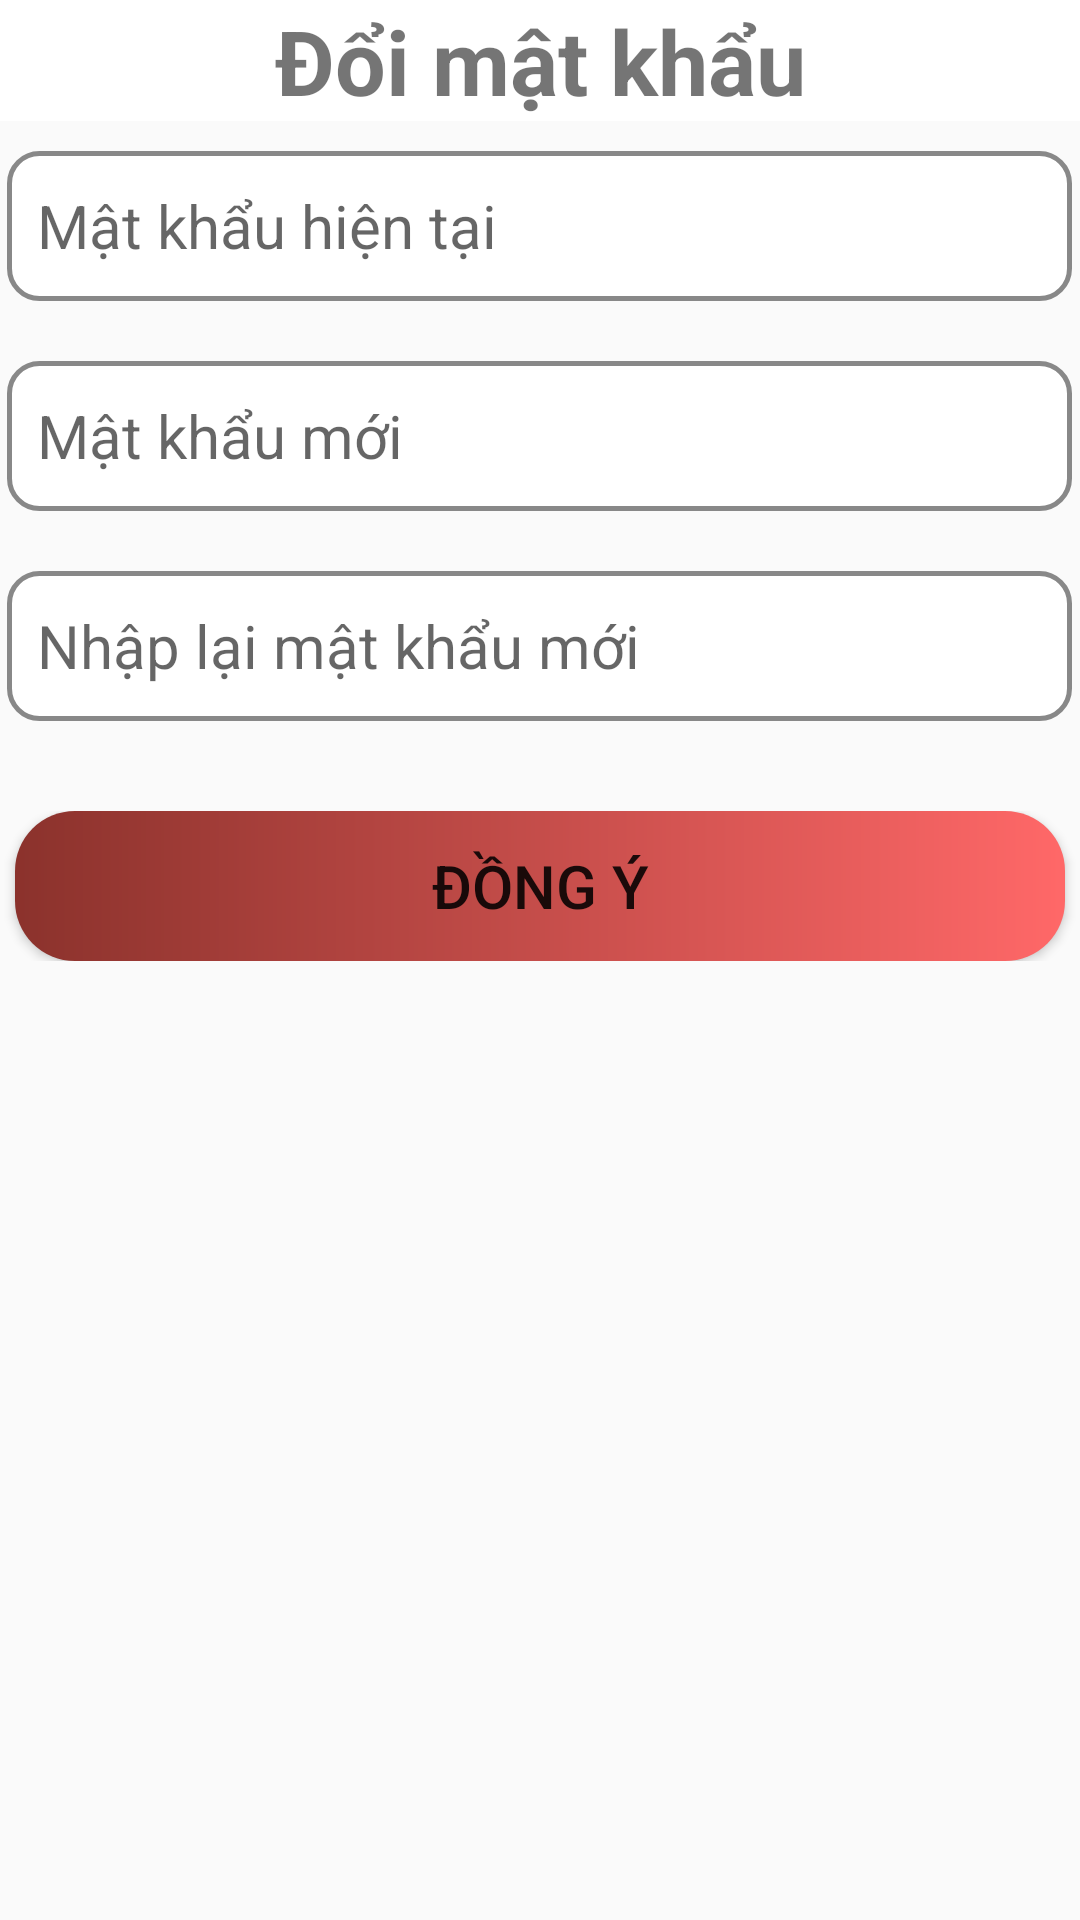

Write the Android layout XML for this screen, with the resource values it uses.
<!-- AndroidManifest.xml: application theme Theme.AppTiengTrung -->
<!-- res/layout/doimatkhau_layout.xml -->
<?xml version="1.0" encoding="utf-8"?>
<ScrollView xmlns:android="http://schemas.android.com/apk/res/android"
    android:layout_width="match_parent"
    android:layout_height="match_parent"
    xmlns:app="http://schemas.android.com/apk/res-auto"
    xmlns:tools="http://schemas.android.com/tools"
    android:background="@drawable/background"
    android:fillViewport="true">
    <LinearLayout
        android:layout_width="match_parent"
        android:layout_height="match_parent"
        android:orientation="vertical">
        <LinearLayout
            android:layout_width="match_parent"
            android:layout_height="wrap_content"
            android:orientation="horizontal"
            android:background="@color/white"
            android:gravity="center_vertical">
            <ImageView
                android:id="@+id/ivBack"
                android:layout_width="0dp"
                android:layout_weight="1"
                android:layout_gravity="start"
                android:layout_height="wrap_content"
                android:src="@drawable/ic_back"/>
            <TextView
                android:layout_width="0dp"
                android:layout_weight="4"
                android:layout_height="wrap_content"
                android:gravity="center"
                android:textStyle="bold"
                android:textSize="30dp"
                android:text="Đổi mật khẩu"/>
            <ImageView
                android:layout_width="0dp"
                android:layout_weight="1"
                android:layout_height="wrap_content"/>
        </LinearLayout>

        <LinearLayout
            android:layout_width="match_parent"
            android:layout_height="wrap_content"
            android:orientation="vertical"
            android:gravity="center">

            <EditText
                android:id="@+id/edtMKHienTai"
                android:layout_width="wrap_content"
                android:layout_height="wrap_content"
                android:layout_marginBottom="10dp"
                android:background="@drawable/custom_edt"
                android:ems="15"
                android:hint="Mật khẩu hiện tại"
                android:paddingLeft="10dp"
                android:layout_marginVertical="10dp"
                android:textSize="20sp"
                android:inputType="textPassword"/>
            <EditText
                android:id="@+id/edtMkMoi"
                android:layout_width="wrap_content"
                android:layout_height="wrap_content"
                android:layout_marginBottom="10dp"
                android:background="@drawable/custom_edt"
                android:ems="15"
                android:hint="Mật khẩu mới"
                android:paddingLeft="10dp"
                android:layout_marginVertical="10dp"
                android:textSize="20sp"
                android:inputType="textPassword"/>
            <EditText
                android:id="@+id/edtMkMoi1"
                android:layout_width="wrap_content"
                android:layout_height="wrap_content"
                android:layout_marginBottom="10dp"
                android:background="@drawable/custom_edt"
                android:ems="15"
                android:hint="Nhập lại mật khẩu mới"
                android:paddingLeft="10dp"
                android:layout_marginVertical="10dp"
                android:textSize="20sp"
                android:inputType="textPassword"/>
        </LinearLayout>

        <LinearLayout
            android:layout_width="match_parent"
            android:layout_height="wrap_content"
            android:orientation="horizontal"
            android:gravity="center"
            android:layout_marginTop="20dp">
            <Button
                android:id="@+id/btnDongY"
                android:layout_width="350dp"
                android:layout_height="wrap_content"
                android:background="@drawable/custom_button"
                android:text="Đồng ý"
                android:textSize="20dp"
                app:backgroundTint="@null" />

        </LinearLayout>

    </LinearLayout>
</ScrollView>
<!-- resources referenced by this layout -->
<resources>
  <color name="white">#FFFFFFFF</color>
  <!-- drawable custom_button (drawable-v24) -->
  <?xml version="1.0" encoding="utf-8"?>
  <shape
      android:shape="rectangle"
      xmlns:android="http://schemas.android.com/apk/res/android">
      <size android:width="100dp"
          android:height="50dp"/>
      <gradient android:startColor="#8B322C"
          android:endColor="#FF6868"/>
      <corners android:radius="20dp"/>
  
  </shape>
  <!-- drawable custom_edt (drawable-v24) -->
  <?xml version="1.0" encoding="utf-8"?>
  <shape
      android:shape="rectangle"
      xmlns:android="http://schemas.android.com/apk/res/android">
      <size android:width="250dp"
          android:height="50dp"/>
      <solid android:color="@color/white" />
      <corners android:radius="10dp"/>
      <stroke android:color="#888888"
          android:width="1.5dp"/>
  </shape>
  <style name="Theme.AppTiengTrung" parent="Theme.AppCompat.DayNight.NoActionBar">
          
          <item name="colorPrimary">@color/purple_500</item>
          <item name="colorPrimaryDark">@color/purple_700</item>
          <item name="colorAccent">@color/teal_200</item>
          
      </style>
  <color name="purple_500">#FF6200EE</color>
  <color name="purple_700">#FF3700B3</color>
  <color name="teal_200">#FF03DAC5</color>
</resources>
